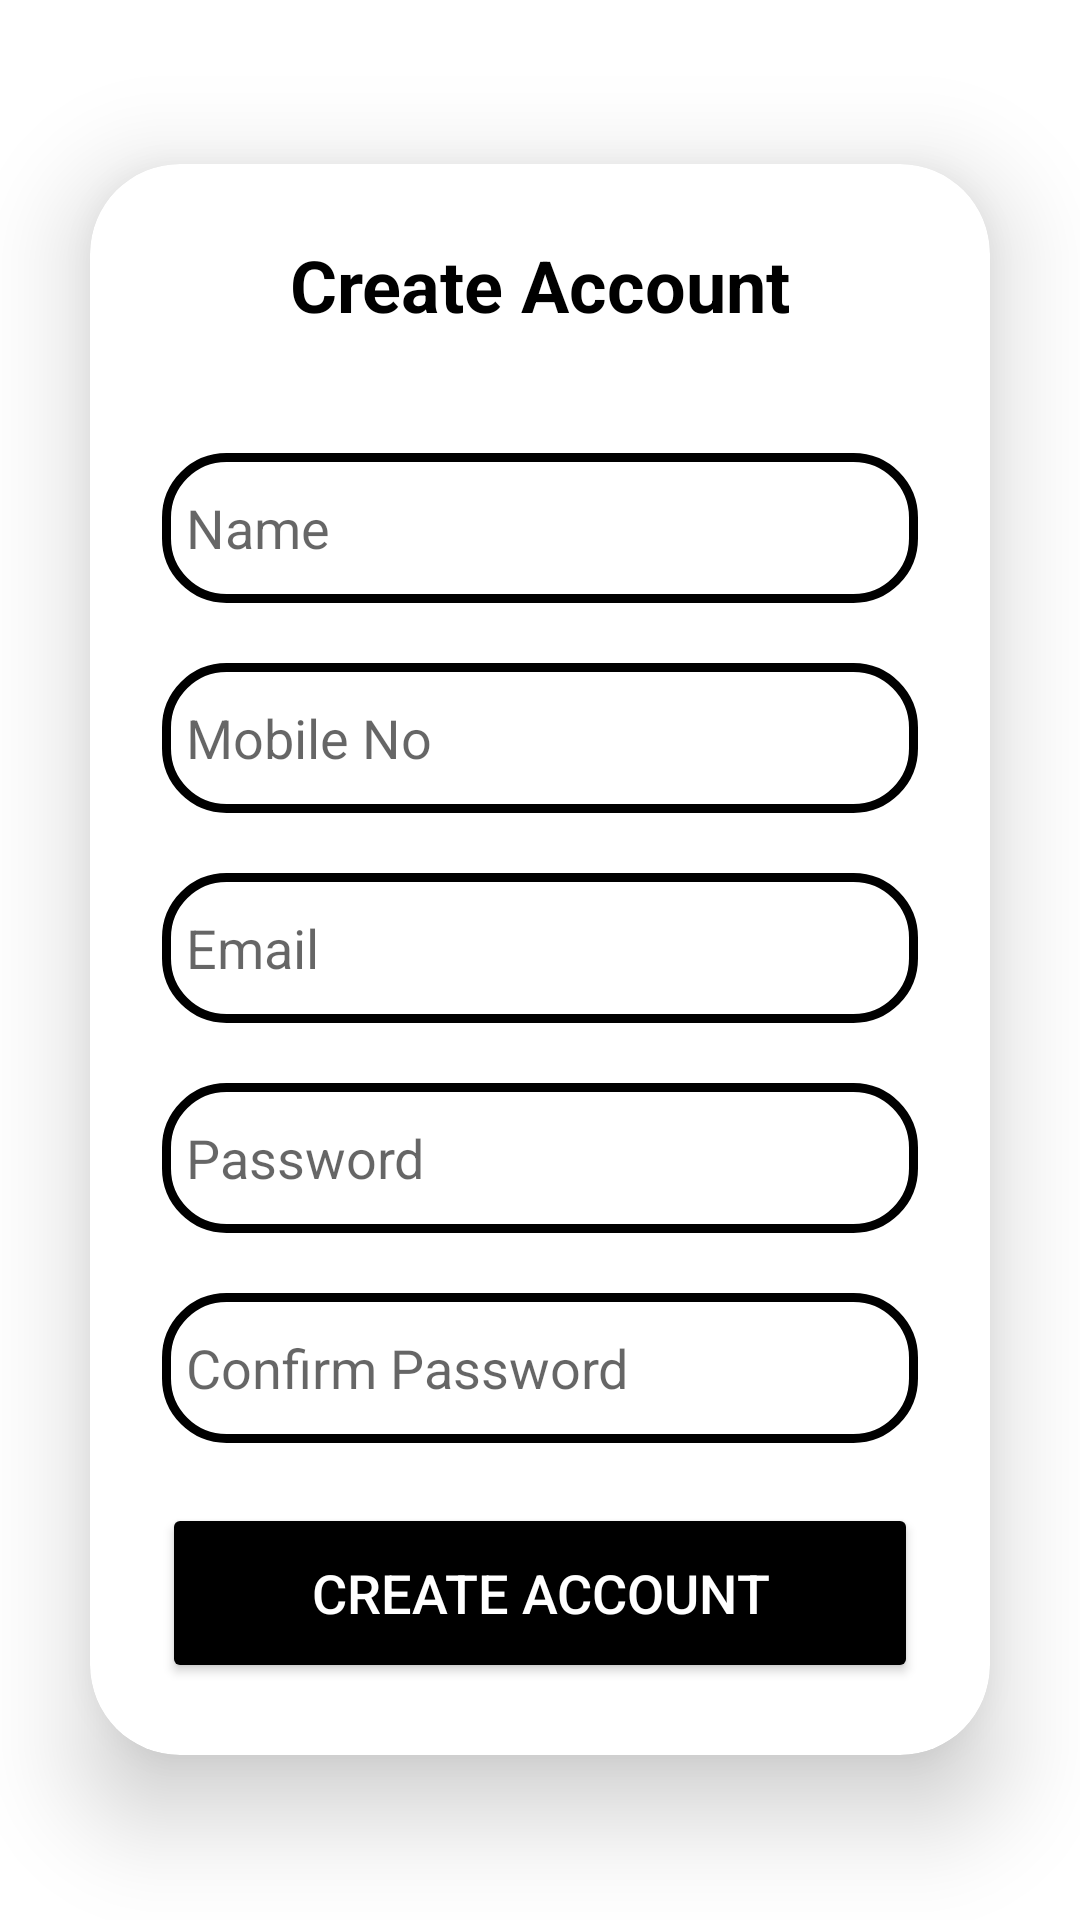

Android layout source for this screen:
<!-- AndroidManifest.xml: application theme Theme.CrimeAlert -->
<!-- res/layout/activity_create_account.xml -->
<?xml version="1.0" encoding="utf-8"?>
<LinearLayout xmlns:android="http://schemas.android.com/apk/res/android"
    xmlns:app="http://schemas.android.com/apk/res-auto"
    xmlns:tools="http://schemas.android.com/tools"
    android:id="@+id/main"
    android:layout_width="match_parent"
    android:layout_height="match_parent"
    android:orientation="vertical"
    android:gravity="center"
    tools:context=".activity.Create_Account_Activity">
    <androidx.cardview.widget.CardView
        android:layout_width="match_parent"
        android:layout_height="wrap_content"
        android:layout_margin="30dp"
        app:cardCornerRadius="30dp"
        app:cardElevation="20dp"
        android:background="@drawable/custom_edittext">

        <LinearLayout
            android:layout_width="match_parent"
            android:layout_height="wrap_content"
            android:orientation="vertical"
            android:layout_gravity="center_horizontal"
            android:padding="24dp">

            <TextView
                android:layout_width="match_parent"
                android:layout_height="wrap_content"
                android:text="Create Account"
                android:id="@+id/signupText"
                android:textSize="24dp"
                android:textAlignment="center"
                android:textStyle="bold"
                android:textColor="@color/black"/>

            <EditText
                android:layout_width="match_parent"
                android:layout_height="50dp"
                android:id="@+id/signup_name"
                android:background="@drawable/custom_edittext"
                android:drawablePadding="8dp"
                android:hint="Name"
                android:padding="8dp"
                android:inputType="text"
                android:textColor="@color/black"
                android:textColorHighlight="@color/cardview_dark_background"
                android:layout_marginTop="40dp"/>
            <EditText
                android:layout_width="match_parent"
                android:layout_height="50dp"
                android:id="@+id/signup_mobile_no"
                android:background="@drawable/custom_edittext"
                android:drawablePadding="8dp"
                android:hint="Mobile No"
                android:padding="8dp"
                android:inputType="number"
                android:textColor="@color/black"
                android:textColorHighlight="@color/cardview_dark_background"
                android:layout_marginTop="20dp"/>

            <EditText
                android:layout_width="match_parent"
                android:layout_height="50dp"
                android:id="@+id/signup_username"
                android:background="@drawable/custom_edittext"
                android:drawablePadding="8dp"
                android:hint="Email"
                android:padding="8dp"
                android:textColor="@color/black"
                android:textColorHighlight="@color/cardview_dark_background"
                android:layout_marginTop="20dp"/>

            <EditText
                android:layout_width="match_parent"
                android:layout_height="50dp"
                android:id="@+id/signup_password"
                android:background="@drawable/custom_edittext"
                android:drawablePadding="8dp"
                android:hint="Password"
                android:padding="8dp"
                android:inputType="textPassword"
                android:textColor="@color/black"
                android:textColorHighlight="@color/cardview_dark_background"
                android:layout_marginTop="20dp"/>

            <EditText
                android:layout_width="match_parent"
                android:layout_height="50dp"
                android:id="@+id/signup_confirm_password"
                android:background="@drawable/custom_edittext"
                android:drawablePadding="8dp"
                android:hint="Confirm Password"
                android:padding="8dp"
                android:inputType="textPassword"
                android:textColor="@color/black"
                android:layout_marginTop="20dp"/>

            <Button
                android:id="@+id/signupButton"
                android:layout_width="match_parent"
                android:layout_height="60dp"
                android:layout_marginTop="20dp"
                android:backgroundTint="@color/black"
                android:onClick="secondlayout"
                android:text="Create Account"
                android:textColor="@color/white"
                android:textSize="18sp"
                app:cornerRadius="20dp" />


        </LinearLayout>
    </androidx.cardview.widget.CardView>

</LinearLayout>
<!-- resources referenced by this layout -->
<resources>
  <color name="black">#FF000000</color>
  <color name="white">#FFFFFFFF</color>
  <!-- drawable custom_edittext (drawable) -->
  <?xml version="1.0" encoding="utf-8"?>
  <shape xmlns:android="http://schemas.android.com/apk/res/android"
      android:shape="rectangle">
      <stroke
          android:width="3dp"
          android:color="#000000"/>
      <corners
          android:radius="20dp"/>
  </shape>
  <style name="Theme.CrimeAlert" parent="Base.Theme.CrimeAlert" />
  <style name="Base.Theme.CrimeAlert" parent="Theme.MaterialComponents.DayNight.NoActionBar">
          
          
      </style>
</resources>
